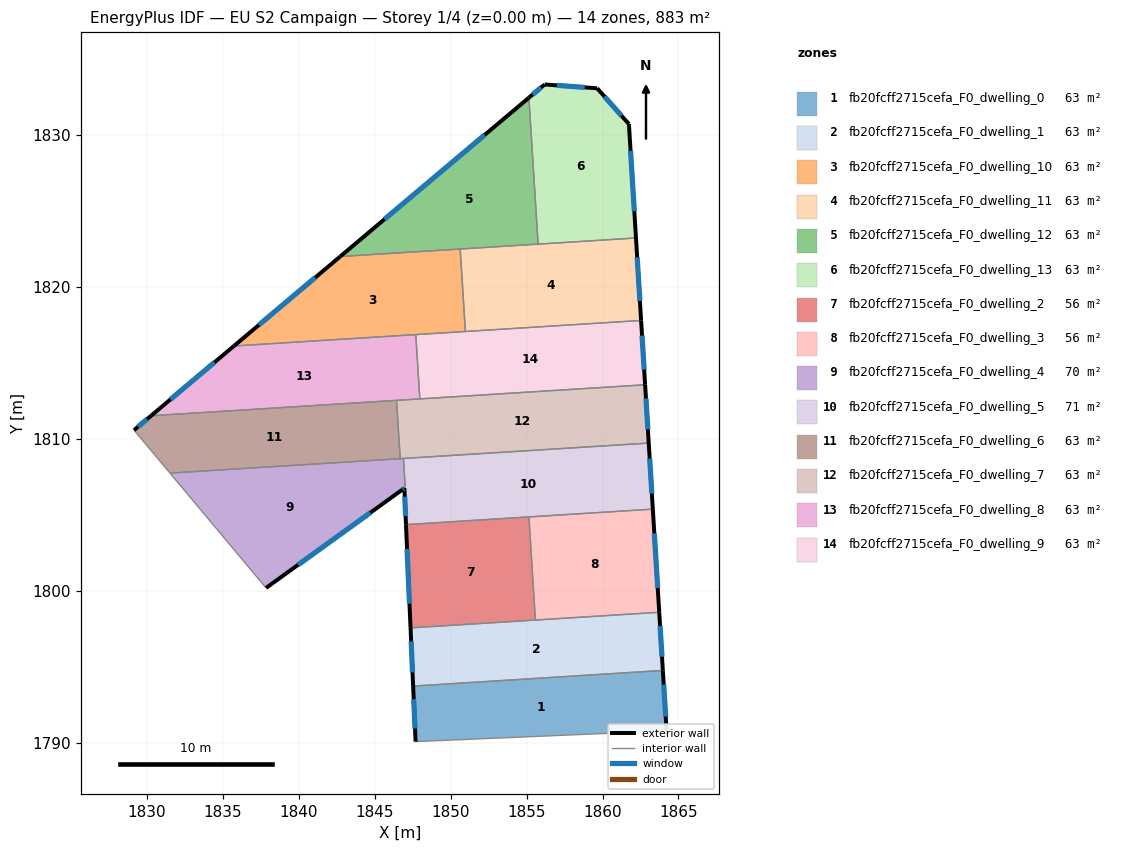
=== STOREY PLAN SPEC (per zone: floor XY polygon, exterior-wall plan segments, windows/doors) ===
zone 1: fb20fcff2715cefa_F0_dwelling_0  (63.1 m²)
  floor: (1863.97, 1794.76) (1864.22, 1790.79) (1847.69, 1790.07) (1847.53, 1793.73)
  exterior wall: (1864.22, 1790.79) – (1863.97, 1794.76)  [4.0 m]
    window: (1864.16, 1791.72) – (1864.03, 1793.83)  [3.4 m²]
  exterior wall: (1847.53, 1793.73) – (1847.69, 1790.07)  [3.7 m]
    window: (1847.57, 1792.87) – (1847.65, 1790.93)  [3.1 m²]
  interior walls: 2
zone 2: fb20fcff2715cefa_F0_dwelling_1  (63.1 m²)
  floor: (1863.73, 1798.59) (1863.97, 1794.76) (1847.53, 1793.73) (1847.36, 1797.56)
  exterior wall: (1863.97, 1794.76) – (1863.73, 1798.59)  [3.8 m]
    window: (1863.92, 1795.66) – (1863.79, 1797.69)  [3.2 m²]
  exterior wall: (1847.36, 1797.56) – (1847.53, 1793.73)  [3.8 m]
    window: (1847.40, 1796.66) – (1847.49, 1794.63)  [3.2 m²]
  interior walls: 3
zone 3: fb20fcff2715cefa_F0_dwelling_10  (63.1 m²)
  floor: (1850.63, 1822.51) (1850.97, 1817.08) (1835.73, 1816.12) (1842.73, 1822.01)
  exterior wall: (1842.73, 1822.01) – (1835.73, 1816.12)  [9.1 m]
    window: (1841.09, 1820.63) – (1837.38, 1817.50)  [7.7 m²]
  interior walls: 4
zone 4: fb20fcff2715cefa_F0_dwelling_11  (63.1 m²)
  floor: (1862.20, 1823.23) (1862.54, 1817.80) (1850.97, 1817.08) (1850.63, 1822.51)
  exterior wall: (1862.54, 1817.80) – (1862.20, 1823.23)  [5.4 m]
    window: (1862.46, 1819.08) – (1862.28, 1821.96)  [4.6 m²]
  interior walls: 4
zone 5: fb20fcff2715cefa_F0_dwelling_12  (63.1 m²)
  floor: (1855.15, 1832.47) (1855.76, 1822.83) (1842.73, 1822.01)
  exterior wall: (1855.15, 1832.47) – (1842.73, 1822.01)  [16.2 m]
    window: (1852.24, 1830.01) – (1845.65, 1824.47)  [13.7 m²]
  interior walls: 3
zone 6: fb20fcff2715cefa_F0_dwelling_13  (63.1 m²)
  floor: (1859.65, 1833.09) (1861.74, 1830.73) (1862.20, 1823.23) (1855.76, 1822.83) (1855.15, 1832.47) (1856.19, 1833.34)
  exterior wall: (1856.19, 1833.34) – (1855.15, 1832.47)  [1.4 m]
    window: (1855.95, 1833.14) – (1855.40, 1832.67)  [1.1 m²]
  exterior wall: (1859.65, 1833.09) – (1856.19, 1833.34)  [3.5 m]
    window: (1858.84, 1833.15) – (1857.00, 1833.28)  [2.9 m²]
  exterior wall: (1861.74, 1830.73) – (1859.65, 1833.09)  [3.1 m]
    window: (1861.25, 1831.29) – (1860.14, 1832.54)  [2.7 m²]
  exterior wall: (1862.20, 1823.23) – (1861.74, 1830.73)  [7.5 m]
    window: (1862.09, 1824.99) – (1861.85, 1828.97)  [6.3 m²]
  interior walls: 2
zone 7: fb20fcff2715cefa_F0_dwelling_2  (55.6 m²)
  floor: (1855.16, 1804.87) (1855.58, 1798.08) (1847.36, 1797.56) (1847.06, 1804.36)
  exterior wall: (1847.06, 1804.36) – (1847.36, 1797.56)  [6.8 m]
    window: (1847.13, 1802.76) – (1847.29, 1799.16)  [5.7 m²]
  interior walls: 4
zone 8: fb20fcff2715cefa_F0_dwelling_3  (55.6 m²)
  floor: (1863.31, 1805.38) (1863.73, 1798.59) (1855.58, 1798.08) (1855.16, 1804.87)
  exterior wall: (1863.73, 1798.59) – (1863.31, 1805.38)  [6.8 m]
    window: (1863.64, 1800.18) – (1863.41, 1803.78)  [5.7 m²]
  interior walls: 3
zone 9: fb20fcff2715cefa_F0_dwelling_4  (70.3 m²)
  floor: (1846.89, 1808.71) (1847.01, 1806.80) (1846.95, 1806.76) (1837.85, 1800.19) (1831.52, 1807.75)
  exterior wall: (1846.82, 1806.66) – (1846.95, 1806.75)  [0.2 m]
    window: (1846.85, 1806.68) – (1846.92, 1806.73)  [0.1 m²]
  exterior wall: (1837.85, 1800.19) – (1846.82, 1806.66)  [11.1 m]
    window: (1839.95, 1801.71) – (1844.71, 1805.14)  [9.3 m²]
  interior walls: 5
zone 10: fb20fcff2715cefa_F0_dwelling_5  (70.7 m²)
  floor: (1863.04, 1809.73) (1863.31, 1805.38) (1847.16, 1804.37) (1847.06, 1804.36) (1846.95, 1806.76) (1847.01, 1806.80) (1846.89, 1808.71)
  exterior wall: (1863.31, 1805.38) – (1863.04, 1809.73)  [4.4 m]
    window: (1863.25, 1806.40) – (1863.11, 1808.71)  [3.7 m²]
  exterior wall: (1846.95, 1806.76) – (1847.06, 1804.36)  [2.4 m]
    window: (1846.98, 1806.20) – (1847.04, 1804.92)  [2.0 m²]
  interior walls: 6
zone 11: fb20fcff2715cefa_F0_dwelling_6  (63.1 m²)
  floor: (1846.44, 1812.54) (1846.68, 1808.70) (1831.52, 1807.75) (1829.15, 1810.58) (1830.28, 1811.53)
  exterior wall: (1830.28, 1811.53) – (1829.15, 1810.58)  [1.5 m]
    window: (1830.01, 1811.31) – (1829.42, 1810.80)  [1.2 m²]
  interior walls: 4
zone 12: fb20fcff2715cefa_F0_dwelling_7  (63.1 m²)
  floor: (1862.80, 1813.57) (1863.04, 1809.73) (1846.68, 1808.70) (1846.44, 1812.54)
  exterior wall: (1863.04, 1809.73) – (1862.80, 1813.57)  [3.8 m]
    window: (1862.99, 1810.63) – (1862.86, 1812.67)  [3.2 m²]
  interior walls: 5
zone 13: fb20fcff2715cefa_F0_dwelling_8  (63.1 m²)
  floor: (1847.71, 1816.87) (1847.97, 1812.64) (1830.28, 1811.53) (1835.73, 1816.12)
  exterior wall: (1835.73, 1816.12) – (1830.28, 1811.53)  [7.1 m]
    window: (1834.45, 1815.04) – (1831.56, 1812.61)  [6.0 m²]
  interior walls: 4
zone 14: fb20fcff2715cefa_F0_dwelling_9  (63.1 m²)
  floor: (1862.54, 1817.80) (1862.80, 1813.57) (1847.97, 1812.64) (1847.71, 1816.87)
  exterior wall: (1862.80, 1813.57) – (1862.54, 1817.80)  [4.2 m]
    window: (1862.74, 1814.56) – (1862.60, 1816.81)  [3.6 m²]
  interior walls: 4

=== DERIVED (storey summary) ===
Building: EU S2 Campaign
Storey: 1 of 4  (floor level z = 0.00 m)
Storey gross floor area: 882.9 m²
Zones on this storey: 14
  - fb20fcff2715cefa_F0_dwelling_0: floor 63.1 m²; exterior wall 7.6 m (22.9 m²); 2 window(s) 6.4 m²; WWR 28.1%
  - fb20fcff2715cefa_F0_dwelling_1: floor 63.1 m²; exterior wall 7.7 m (23.0 m²); 2 window(s) 6.5 m²; WWR 28.1%
  - fb20fcff2715cefa_F0_dwelling_10: floor 63.1 m²; exterior wall 9.1 m (27.4 m²); 1 window(s) 7.7 m²; WWR 28.1%
  - fb20fcff2715cefa_F0_dwelling_11: floor 63.1 m²; exterior wall 5.4 m (16.3 m²); 1 window(s) 4.6 m²; WWR 28.1%
  - fb20fcff2715cefa_F0_dwelling_12: floor 63.1 m²; exterior wall 16.2 m (48.7 m²); 1 window(s) 13.7 m²; WWR 28.1%
  - fb20fcff2715cefa_F0_dwelling_13: floor 63.1 m²; exterior wall 15.5 m (46.5 m²); 4 window(s) 13.1 m²; WWR 28.1%
  - fb20fcff2715cefa_F0_dwelling_2: floor 55.6 m²; exterior wall 6.8 m (20.4 m²); 1 window(s) 5.7 m²; WWR 28.1%
  - fb20fcff2715cefa_F0_dwelling_3: floor 55.6 m²; exterior wall 6.8 m (20.4 m²); 1 window(s) 5.7 m²; WWR 28.1%
  - fb20fcff2715cefa_F0_dwelling_4: floor 70.3 m²; exterior wall 11.2 m (33.7 m²); 2 window(s) 9.5 m²; WWR 28.1%
  - fb20fcff2715cefa_F0_dwelling_5: floor 70.7 m²; exterior wall 6.8 m (20.3 m²); 2 window(s) 5.7 m²; WWR 28.1%
  - fb20fcff2715cefa_F0_dwelling_6: floor 63.1 m²; exterior wall 1.5 m (4.4 m²); 1 window(s) 1.2 m²; WWR 28.1%
  - fb20fcff2715cefa_F0_dwelling_7: floor 63.1 m²; exterior wall 3.8 m (11.5 m²); 1 window(s) 3.2 m²; WWR 28.1%
  - fb20fcff2715cefa_F0_dwelling_8: floor 63.1 m²; exterior wall 7.1 m (21.4 m²); 1 window(s) 6.0 m²; WWR 28.1%
  - fb20fcff2715cefa_F0_dwelling_9: floor 63.1 m²; exterior wall 4.2 m (12.7 m²); 1 window(s) 3.6 m²; WWR 28.1%
Zone adjacency (shared interzone walls):
  - fb20fcff2715cefa_F0_dwelling_0 ↔ fb20fcff2715cefa_F0_dwelling_1
  - fb20fcff2715cefa_F0_dwelling_1 ↔ fb20fcff2715cefa_F0_dwelling_2
  - fb20fcff2715cefa_F0_dwelling_1 ↔ fb20fcff2715cefa_F0_dwelling_3
  - fb20fcff2715cefa_F0_dwelling_10 ↔ fb20fcff2715cefa_F0_dwelling_11
  - fb20fcff2715cefa_F0_dwelling_10 ↔ fb20fcff2715cefa_F0_dwelling_12
  - fb20fcff2715cefa_F0_dwelling_10 ↔ fb20fcff2715cefa_F0_dwelling_8
  - fb20fcff2715cefa_F0_dwelling_10 ↔ fb20fcff2715cefa_F0_dwelling_9
  - fb20fcff2715cefa_F0_dwelling_11 ↔ fb20fcff2715cefa_F0_dwelling_12
  - fb20fcff2715cefa_F0_dwelling_11 ↔ fb20fcff2715cefa_F0_dwelling_13
  - fb20fcff2715cefa_F0_dwelling_11 ↔ fb20fcff2715cefa_F0_dwelling_9
  - fb20fcff2715cefa_F0_dwelling_12 ↔ fb20fcff2715cefa_F0_dwelling_13
  - fb20fcff2715cefa_F0_dwelling_2 ↔ fb20fcff2715cefa_F0_dwelling_3
  - fb20fcff2715cefa_F0_dwelling_2 ↔ fb20fcff2715cefa_F0_dwelling_5
  - fb20fcff2715cefa_F0_dwelling_3 ↔ fb20fcff2715cefa_F0_dwelling_5
  - fb20fcff2715cefa_F0_dwelling_4 ↔ fb20fcff2715cefa_F0_dwelling_5
  - fb20fcff2715cefa_F0_dwelling_4 ↔ fb20fcff2715cefa_F0_dwelling_6
  - fb20fcff2715cefa_F0_dwelling_4 ↔ fb20fcff2715cefa_F0_dwelling_7
  - fb20fcff2715cefa_F0_dwelling_5 ↔ fb20fcff2715cefa_F0_dwelling_7
  - fb20fcff2715cefa_F0_dwelling_6 ↔ fb20fcff2715cefa_F0_dwelling_7
  - fb20fcff2715cefa_F0_dwelling_6 ↔ fb20fcff2715cefa_F0_dwelling_8
  - fb20fcff2715cefa_F0_dwelling_7 ↔ fb20fcff2715cefa_F0_dwelling_8
  - fb20fcff2715cefa_F0_dwelling_7 ↔ fb20fcff2715cefa_F0_dwelling_9
  - fb20fcff2715cefa_F0_dwelling_8 ↔ fb20fcff2715cefa_F0_dwelling_9